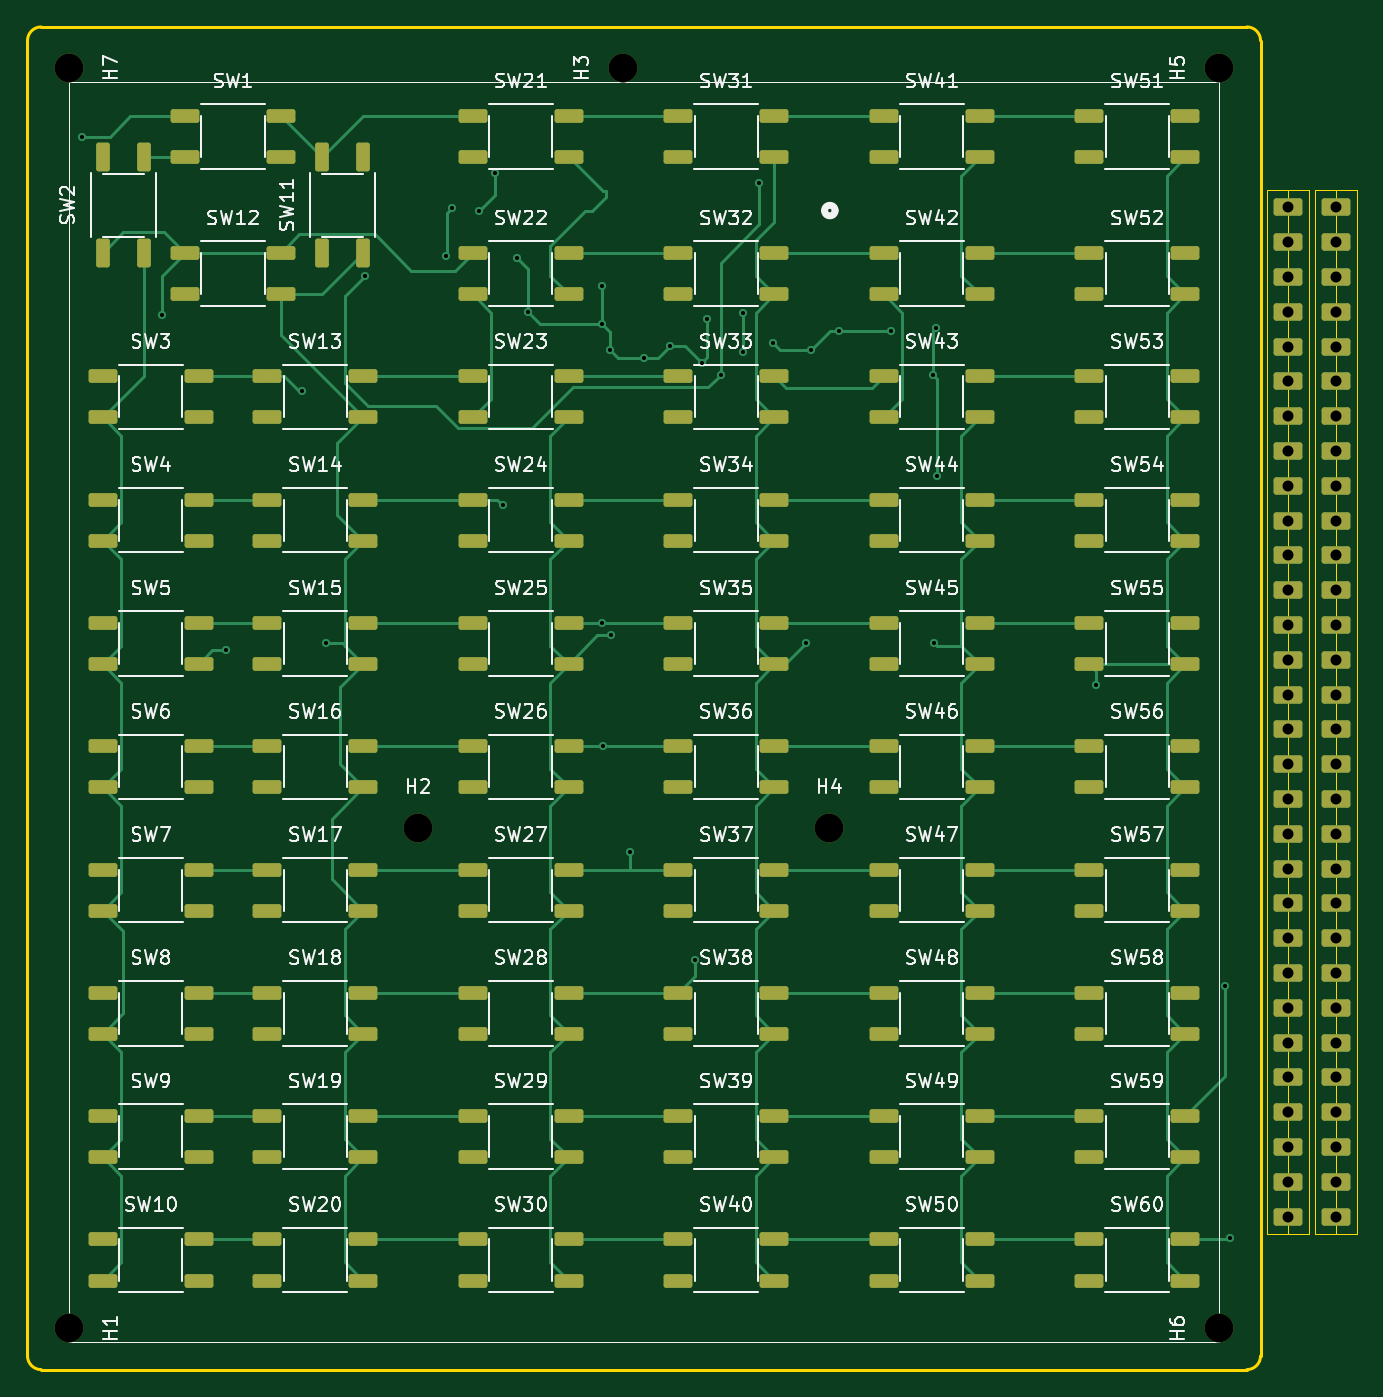
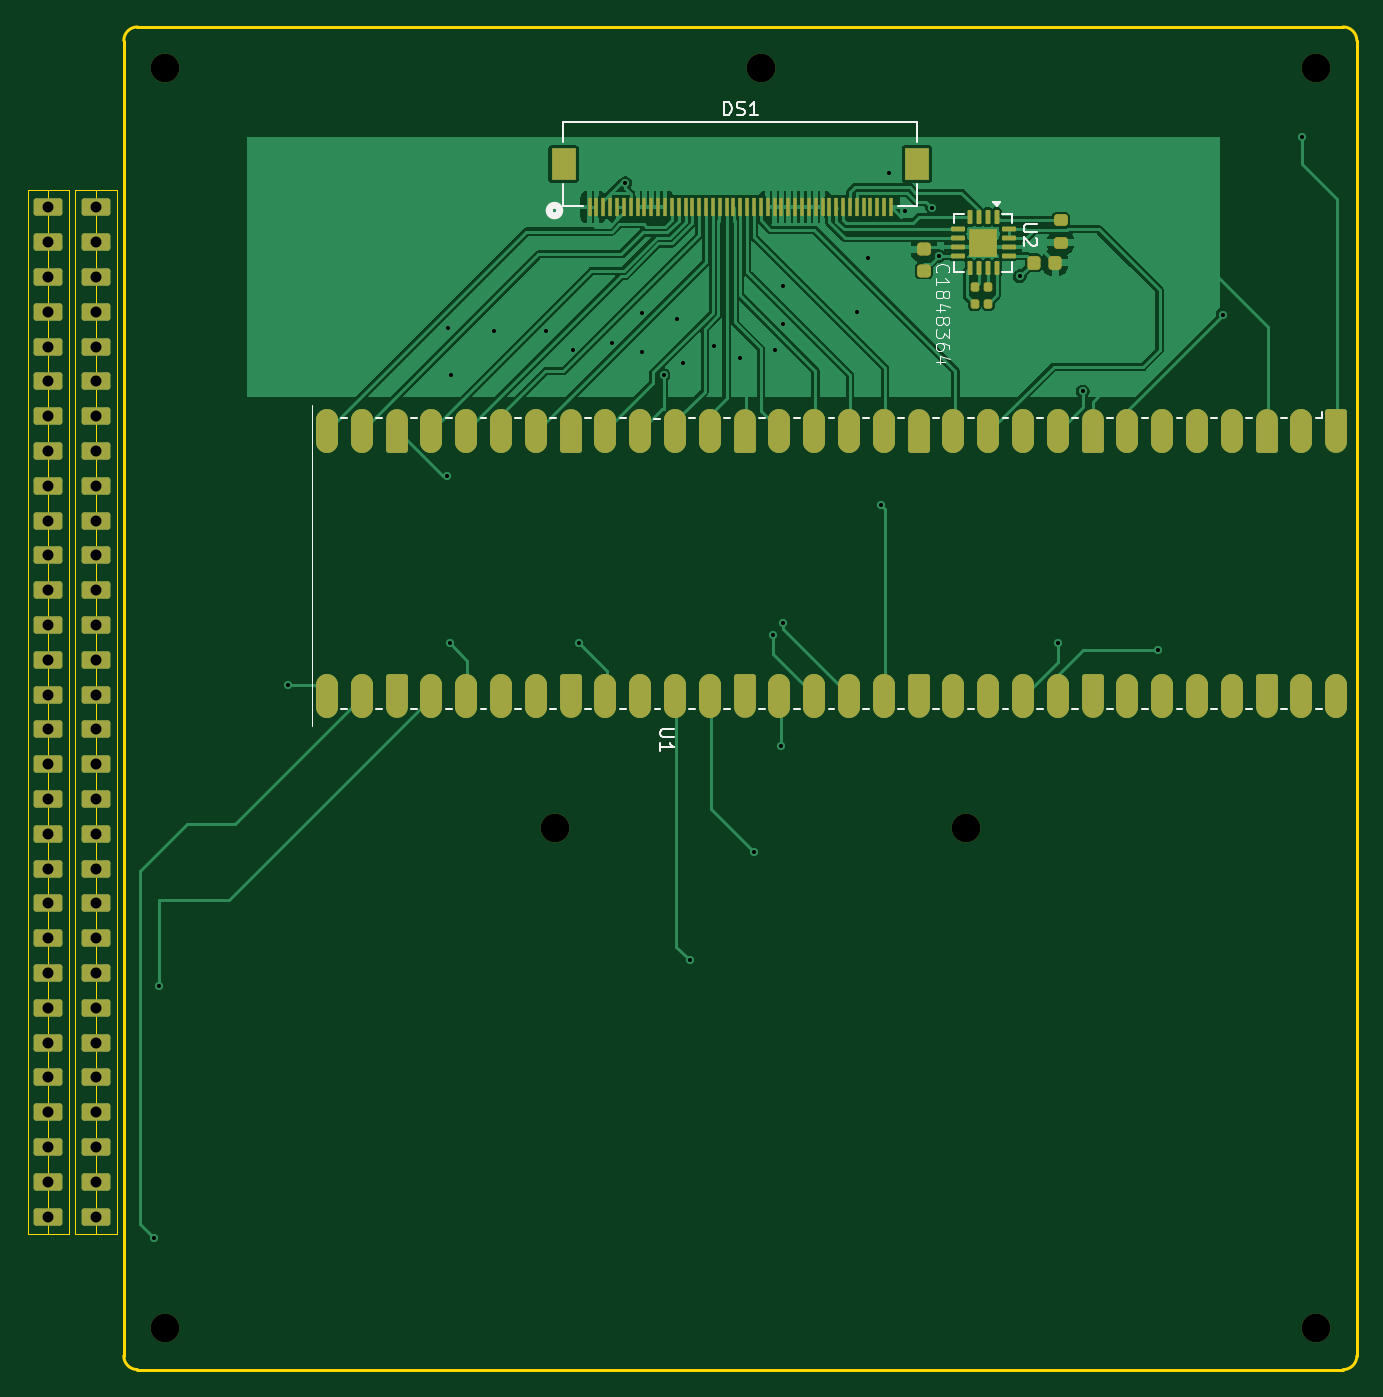
Circuit board: 11 layer files. Board 97.0 x 98.0 mm.
- bottom_copper: pico-calc2-B_Cu.gbr (68704 bytes)
- bottom_mask: pico-calc2-B_Mask.gbr (8947 bytes)
- paste: pico-calc2-B_Paste.gbr (5406 bytes)
- bottom_silk: pico-calc2-B_Silkscreen.gbr (22160 bytes)
- outline: pico-calc2-Edge_Cuts.gbr (1344 bytes)
- top_copper: pico-calc2-F_Cu.gbr (30511 bytes)
- top_mask: pico-calc2-F_Mask.gbr (10018 bytes)
- paste: pico-calc2-F_Paste.gbr (8082 bytes)
- top_silk: pico-calc2-F_Silkscreen.gbr (155944 bytes)
- drill: pico-calc2-NPTH.drl (407 bytes)
- drill: pico-calc2-PTH.drl (1655 bytes)

=== bottom_copper: pico-calc2-B_Cu.gbr (68704 bytes, source omitted) ===
=== bottom_mask: pico-calc2-B_Mask.gbr (8947 bytes, source omitted) ===
=== paste: pico-calc2-B_Paste.gbr ===
%TF.GenerationSoftware,KiCad,Pcbnew,10.0.8*%
%TF.CreationDate,2026-11-10T22:23:34-06:00*%
%TF.ProjectId,pico-calc2,7069636f-2d63-4616-9c63-322e6b696361,rev?*%
%TF.SameCoordinates,Original*%
%TF.FileFunction,Paste,Bot*%
%TF.FilePolarity,Positive*%
%FSLAX46Y46*%
G04 Gerber Fmt 4.6, Leading zero omitted, Abs format (unit mm)*
G04 Created by KiCad (PCBNEW 10.0.8) date 2026-11-10 22:23:34*
%MOMM*%
%LPD*%
G01*
G04 APERTURE LIST*
G04 Aperture macros list*
%AMRoundRect*
0 Rectangle with rounded corners*
0 $1 Rounding radius*
0 $2 $3 $4 $5 $6 $7 $8 $9 X,Y pos of 4 corners*
0 Add a 4 corners polygon primitive as box body*
4,1,4,$2,$3,$4,$5,$6,$7,$8,$9,$2,$3,0*
0 Add four circle primitives for the rounded corners*
1,1,$1+$1,$2,$3*
1,1,$1+$1,$4,$5*
1,1,$1+$1,$6,$7*
1,1,$1+$1,$8,$9*
0 Add four rect primitives between the rounded corners*
20,1,$1+$1,$2,$3,$4,$5,0*
20,1,$1+$1,$4,$5,$6,$7,0*
20,1,$1+$1,$6,$7,$8,$9,0*
20,1,$1+$1,$8,$9,$2,$3,0*%
G04 Aperture macros list end*
%ADD10RoundRect,0.140000X-0.140000X-0.170000X0.140000X-0.170000X0.140000X0.170000X-0.140000X0.170000X0*%
%ADD11RoundRect,0.140000X0.140000X0.170000X-0.140000X0.170000X-0.140000X-0.170000X0.140000X-0.170000X0*%
%ADD12R,2.200000X3.800000*%
%ADD13RoundRect,0.212500X-0.212500X0.212500X-0.212500X-0.212500X0.212500X-0.212500X0.212500X0.212500X0*%
%ADD14RoundRect,0.087500X-0.087500X0.425000X-0.087500X-0.425000X0.087500X-0.425000X0.087500X0.425000X0*%
%ADD15RoundRect,0.087500X-0.425000X0.087500X-0.425000X-0.087500X0.425000X-0.087500X0.425000X0.087500X0*%
%ADD16RoundRect,0.225000X0.225000X0.250000X-0.225000X0.250000X-0.225000X-0.250000X0.225000X-0.250000X0*%
%ADD17R,0.330200X1.397000*%
%ADD18R,1.803400X2.311400*%
%ADD19RoundRect,0.225000X0.250000X-0.225000X0.250000X0.225000X-0.250000X0.225000X-0.250000X-0.225000X0*%
%ADD20RoundRect,0.200000X-0.275000X0.200000X-0.275000X-0.200000X0.275000X-0.200000X0.275000X0.200000X0*%
G04 APERTURE END LIST*
D10*
%TO.C,C2*%
X27900000Y-20200000D03*
X26900000Y-20200000D03*
%TD*%
D11*
%TO.C,C1*%
X27900000Y-19000000D03*
X26900000Y-19000000D03*
%TD*%
D12*
%TO.C,U1*%
X75170001Y-29483601D03*
X72630001Y-29483601D03*
X70090001Y-29483601D03*
X67550001Y-29483601D03*
X65010001Y-29483601D03*
X62470001Y-29483601D03*
X59930001Y-29483601D03*
X57390001Y-29483601D03*
X54850001Y-29483601D03*
X52310001Y-29483601D03*
X49770001Y-29483601D03*
X47230001Y-29483601D03*
X44690001Y-29483601D03*
X42150001Y-29483601D03*
X39610001Y-29483601D03*
X37070001Y-29483601D03*
X34530001Y-29483601D03*
X31990001Y-29483601D03*
X29450001Y-29483601D03*
X26910001Y-29483601D03*
X24370001Y-29483601D03*
X21830001Y-29483601D03*
X19290001Y-29483601D03*
X16750001Y-29483601D03*
X14210001Y-29483601D03*
X11670001Y-29483601D03*
X9130001Y-29483601D03*
X6590001Y-29483601D03*
X4050001Y-29483601D03*
X1510001Y-29483601D03*
X75170001Y-48863601D03*
X72630001Y-48863601D03*
X70090001Y-48863601D03*
X67550001Y-48863601D03*
X65010001Y-48863601D03*
X62470001Y-48863601D03*
X59930001Y-48863601D03*
X57390001Y-48863601D03*
X54850001Y-48863601D03*
X52310001Y-48863601D03*
X49770001Y-48863601D03*
X47230001Y-48863601D03*
X44690001Y-48863601D03*
X42150001Y-48863601D03*
X39610001Y-48863601D03*
X37070001Y-48863601D03*
X34530001Y-48863601D03*
X31990001Y-48863601D03*
X29450001Y-48863601D03*
X26910001Y-48863601D03*
X24370001Y-48863601D03*
X21830001Y-48863601D03*
X19290001Y-48863601D03*
X16750001Y-48863601D03*
X14210001Y-48863601D03*
X11670001Y-48863601D03*
X9130001Y-48863601D03*
X6590001Y-48863601D03*
X4050001Y-48863601D03*
X1510001Y-48863601D03*
%TD*%
D13*
%TO.C,U2*%
X27800002Y-15217529D03*
X26750002Y-15217529D03*
X27800002Y-16267529D03*
X26750002Y-16267529D03*
D14*
X26300002Y-13880029D03*
X26950002Y-13880029D03*
X27600002Y-13880029D03*
X28250002Y-13880029D03*
D15*
X29137502Y-14767529D03*
X29137502Y-15417529D03*
X29137502Y-16067529D03*
X29137502Y-16717529D03*
D14*
X28250002Y-17605029D03*
X27600002Y-17605029D03*
X26950002Y-17605029D03*
X26300002Y-17605029D03*
D15*
X25412502Y-16717529D03*
X25412502Y-16067529D03*
X25412502Y-15417529D03*
X25412502Y-14767529D03*
%TD*%
D16*
%TO.C,C5*%
X23580000Y-17200000D03*
X22020000Y-17200000D03*
%TD*%
D17*
%TO.C,DS1*%
X56000001Y-13146100D03*
X55500002Y-13146100D03*
X55000000Y-13146100D03*
X54500001Y-13146100D03*
X54000000Y-13146100D03*
X53500001Y-13146100D03*
X53000002Y-13146100D03*
X52500000Y-13146100D03*
X52000001Y-13146100D03*
X51500000Y-13146100D03*
X51000001Y-13146100D03*
X50500002Y-13146100D03*
X50000000Y-13146100D03*
X49500001Y-13146100D03*
X49000000Y-13146100D03*
X48500001Y-13146100D03*
X48000002Y-13146100D03*
X47500000Y-13146100D03*
X47000001Y-13146100D03*
X46500000Y-13146100D03*
X46000001Y-13146100D03*
X45500002Y-13146100D03*
X45000000Y-13146100D03*
X44500001Y-13146100D03*
X43999999Y-13146100D03*
X43500000Y-13146100D03*
X43000001Y-13146100D03*
X42500000Y-13146100D03*
X42000001Y-13146100D03*
X41499999Y-13146100D03*
X41000000Y-13146100D03*
X40500001Y-13146100D03*
X40000000Y-13146100D03*
X39500001Y-13146100D03*
X38999999Y-13146100D03*
X38500000Y-13146100D03*
X38000001Y-13146100D03*
X37500000Y-13146100D03*
X37000001Y-13146100D03*
X36500002Y-13146100D03*
X36000000Y-13146100D03*
X35500001Y-13146100D03*
X35000000Y-13146100D03*
X34500001Y-13146100D03*
X34000002Y-13146100D03*
D18*
X57899999Y-10000000D03*
X32100001Y-10000000D03*
%TD*%
D19*
%TO.C,C3*%
X31600000Y-17780000D03*
X31600000Y-16220000D03*
%TD*%
D20*
%TO.C,R1*%
X21625000Y-14105000D03*
X21625000Y-15745000D03*
%TD*%
M02*

=== bottom_silk: pico-calc2-B_Silkscreen.gbr (22160 bytes, source omitted) ===
=== outline: pico-calc2-Edge_Cuts.gbr ===
%TF.GenerationSoftware,KiCad,Pcbnew,10.0.8*%
%TF.CreationDate,2026-11-10T22:23:34-06:00*%
%TF.ProjectId,pico-calc2,7069636f-2d63-4616-9c63-322e6b696361,rev?*%
%TF.SameCoordinates,Original*%
%TF.FileFunction,Profile,NP*%
%FSLAX46Y46*%
G04 Gerber Fmt 4.6, Leading zero omitted, Abs format (unit mm)*
G04 Created by KiCad (PCBNEW 10.0.8) date 2026-11-10 22:23:34*
%MOMM*%
%LPD*%
G01*
G04 APERTURE LIST*
%TA.AperFunction,Profile*%
%ADD10C,0.200000*%
%TD*%
%TA.AperFunction,Profile*%
%ADD11C,0.050000*%
%TD*%
G04 APERTURE END LIST*
D10*
X0Y-1000000D02*
X0Y-1000000D01*
G75*
G02*
X1000000Y0I1000000J0D01*
G01*
X89000000Y0D01*
G75*
G02*
X90000000Y-1000000I0J-1000000D01*
G01*
X90000000Y-97000000D01*
G75*
G02*
X89000000Y-98000000I-1000000J0D01*
G01*
X1000000Y-98000000D01*
G75*
G02*
X0Y-97000000I0J1000000D01*
G01*
X0Y-1000000D01*
%TO.C,REF\u002A\u002A*%
D11*
X90476000Y-11900000D02*
X92000000Y-11900000D01*
X92000000Y-88100000D01*
X90476000Y-88100000D01*
X90476000Y-11900000D01*
X92000000Y-11900000D02*
X93524000Y-11900000D01*
X93524000Y-88100000D01*
X92000000Y-88100000D01*
X92000000Y-11900000D01*
X93976000Y-11900000D02*
X95500000Y-11900000D01*
X95500000Y-88100000D01*
X93976000Y-88100000D01*
X93976000Y-11900000D01*
X95500000Y-11900000D02*
X97024000Y-11900000D01*
X97024000Y-88100000D01*
X95500000Y-88100000D01*
X95500000Y-11900000D01*
%TD*%
M02*

=== top_copper: pico-calc2-F_Cu.gbr (30511 bytes, source omitted) ===
=== top_mask: pico-calc2-F_Mask.gbr (10018 bytes, source omitted) ===
=== paste: pico-calc2-F_Paste.gbr (8082 bytes, source omitted) ===
=== top_silk: pico-calc2-F_Silkscreen.gbr (155944 bytes, source omitted) ===
=== drill: pico-calc2-NPTH.drl ===
M48
; DRILL file KiCad 10.0.8 date 2026-11-10T22:23:36
; FORMAT={-:-/ absolute / metric / decimal}
; #@! TF.CreationDate,2026-11-10T22:23:36-06:00
; #@! TF.GenerationSoftware,Kicad,Pcbnew,10.0.8
; #@! TF.FileFunction,NonPlated,1,2,NPTH
FMAT,2
METRIC
; #@! TA.AperFunction,NonPlated,NPTH,ComponentDrill
T1C2.100
%
G90
G05
T1
X3.0Y-3.0
X3.0Y-95.0
X28.5Y-58.5
X43.5Y-3.0
X58.5Y-58.5
X87.0Y-3.0
X87.0Y-95.0
M30

=== drill: pico-calc2-PTH.drl ===
M48
; DRILL file KiCad 10.0.8 date 2026-11-10T22:23:36
; FORMAT={-:-/ absolute / metric / decimal}
; #@! TF.CreationDate,2026-11-10T22:23:36-06:00
; #@! TF.GenerationSoftware,Kicad,Pcbnew,10.0.8
; #@! TF.FileFunction,Plated,1,2,PTH
FMAT,2
METRIC
; #@! TA.AperFunction,Plated,PTH,ViaDrill
T1C0.300
; #@! TA.AperFunction,Plated,PTH,ComponentDrill
T2C0.800
%
G90
G05
T1
X4.0Y-8.0
X9.8Y-21.0
X14.5Y-45.5
X20.0Y-26.6
X21.8Y-45.0
X24.6Y-18.2
X30.529Y-16.718
X31.0Y-13.2
X32.975Y-13.425
X34.15Y-10.65
X34.7Y-34.9
X35.7Y-16.9
X36.5Y-20.8
X41.9Y-18.9
X41.9Y-21.7
X41.9Y-43.5
X42.0Y-52.5
X42.5Y-23.6
X42.6Y-44.4
X44.0Y-60.2
X45.0Y-24.2
X46.9Y-23.3
X48.7Y-68.1
X49.2Y-24.5
X49.6Y-21.3
X50.6Y-25.4
X52.2Y-20.9
X52.2Y-23.7
X53.4Y-11.4
X54.4Y-23.1
X56.8Y-45.0
X57.2Y-23.6
X59.2Y-22.19
X63.0Y-22.19
X66.1Y-25.4
X66.2Y-45.0
X66.3Y-22.0
X66.4Y-32.8
X78.0Y-48.0
X87.4Y-70.0
X87.8Y-88.4
T2
X92.0Y-13.17
X92.0Y-15.71
X92.0Y-18.25
X92.0Y-20.79
X92.0Y-23.33
X92.0Y-25.87
X92.0Y-28.41
X92.0Y-30.95
X92.0Y-33.49
X92.0Y-36.03
X92.0Y-38.57
X92.0Y-41.11
X92.0Y-43.65
X92.0Y-46.19
X92.0Y-48.73
X92.0Y-51.27
X92.0Y-53.81
X92.0Y-56.35
X92.0Y-58.89
X92.0Y-61.43
X92.0Y-63.97
X92.0Y-66.51
X92.0Y-69.05
X92.0Y-71.59
X92.0Y-74.13
X92.0Y-76.67
X92.0Y-79.21
X92.0Y-81.75
X92.0Y-84.29
X92.0Y-86.83
X95.5Y-13.17
X95.5Y-15.71
X95.5Y-18.25
X95.5Y-20.79
X95.5Y-23.33
X95.5Y-25.87
X95.5Y-28.41
X95.5Y-30.95
X95.5Y-33.49
X95.5Y-36.03
X95.5Y-38.57
X95.5Y-41.11
X95.5Y-43.65
X95.5Y-46.19
X95.5Y-48.73
X95.5Y-51.27
X95.5Y-53.81
X95.5Y-56.35
X95.5Y-58.89
X95.5Y-61.43
X95.5Y-63.97
X95.5Y-66.51
X95.5Y-69.05
X95.5Y-71.59
X95.5Y-74.13
X95.5Y-76.67
X95.5Y-79.21
X95.5Y-81.75
X95.5Y-84.29
X95.5Y-86.83
M30
